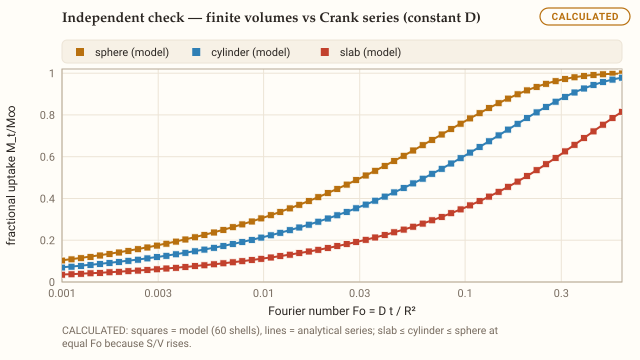

The file beside this chart, header and first rows:
geometry, R_m, Fo, F_model, F_series
sphere, 0.001163, 0.001, 0.1023, 0.104
sphere, 0.001163, 0.001115, 0.108, 0.1097
sphere, 0.001163, 0.001242, 0.114, 0.1156
sphere, 0.001163, 0.001384, 0.1203, 0.1218
sphere, 0.001163, 0.001543, 0.127, 0.1283
sphere, 0.001163, 0.00172, 0.1339, 0.1352
sphere, 0.001163, 0.001917, 0.1412, 0.1424
sphere, 0.001163, 0.002136, 0.1489, 0.15
sphere, 0.001163, 0.002381, 0.1569, 0.158
sphere, 0.001163, 0.002653, 0.1654, 0.1664
sphere, 0.001163, 0.002957, 0.1743, 0.1752
sphere, 0.001163, 0.003296, 0.1835, 0.1845
sphere, 0.001163, 0.003673, 0.1933, 0.1941
sphere, 0.001163, 0.004094, 0.2035, 0.2043
sphere, 0.001163, 0.004563, 0.2142, 0.215
sphere, 0.001163, 0.005085, 0.2254, 0.2261
sphere, 0.001163, 0.005668, 0.2372, 0.2378
sphere, 0.001163, 0.006317, 0.2494, 0.2501
sphere, 0.001163, 0.00704, 0.2623, 0.2629
sphere, 0.001163, 0.007846, 0.2757, 0.2763
sphere, 0.001163, 0.008745, 0.2898, 0.2903
sphere, 0.001163, 0.009746, 0.3044, 0.305
sphere, 0.001163, 0.01086, 0.3197, 0.3202
sphere, 0.001163, 0.01211, 0.3357, 0.3361
sphere, 0.001163, 0.01349, 0.3523, 0.3527
sphere, 0.001163, 0.01504, 0.3696, 0.37
sphere, 0.001163, 0.01676, 0.3875, 0.388
sphere, 0.001163, 0.01868, 0.4062, 0.4066
sphere, 0.001163, 0.02082, 0.4256, 0.426
sphere, 0.001163, 0.0232, 0.4456, 0.446
sphere, 0.001163, 0.02586, 0.4664, 0.4668
sphere, 0.001163, 0.02882, 0.4879, 0.4882
sphere, 0.001163, 0.03212, 0.51, 0.5103
sphere, 0.001163, 0.0358, 0.5327, 0.5331
sphere, 0.001163, 0.0399, 0.5561, 0.5565
sphere, 0.001163, 0.04447, 0.5801, 0.5804
sphere, 0.001163, 0.04956, 0.6046, 0.6049
sphere, 0.001163, 0.05524, 0.6295, 0.6299
sphere, 0.001163, 0.06156, 0.6549, 0.6552
sphere, 0.001163, 0.06861, 0.6805, 0.6809
sphere, 0.001163, 0.07647, 0.7063, 0.7067
sphere, 0.001163, 0.08523, 0.7322, 0.7326
sphere, 0.001163, 0.09499, 0.758, 0.7583
sphere, 0.001163, 0.1059, 0.7834, 0.7838
sphere, 0.001163, 0.118, 0.8084, 0.8088
sphere, 0.001163, 0.1315, 0.8327, 0.8331
sphere, 0.001163, 0.1466, 0.8561, 0.8564
sphere, 0.001163, 0.1633, 0.8781, 0.8785
sphere, 0.001163, 0.1821, 0.8987, 0.8991
sphere, 0.001163, 0.2029, 0.9176, 0.9179
sphere, 0.001163, 0.2261, 0.9344, 0.9347
sphere, 0.001163, 0.252, 0.9492, 0.9495
sphere, 0.001163, 0.2809, 0.9618, 0.962
sphere, 0.001163, 0.3131, 0.9722, 0.9723
sphere, 0.001163, 0.3489, 0.9804, 0.9806
sphere, 0.001163, 0.3889, 0.9868, 0.9869
sphere, 0.001163, 0.4334, 0.9915, 0.9916
sphere, 0.001163, 0.483, 0.9948, 0.9948
sphere, 0.001163, 0.5383, 0.997, 0.997
sphere, 0.001163, 0.6, 0.9983, 0.9984
... 120 more rows
